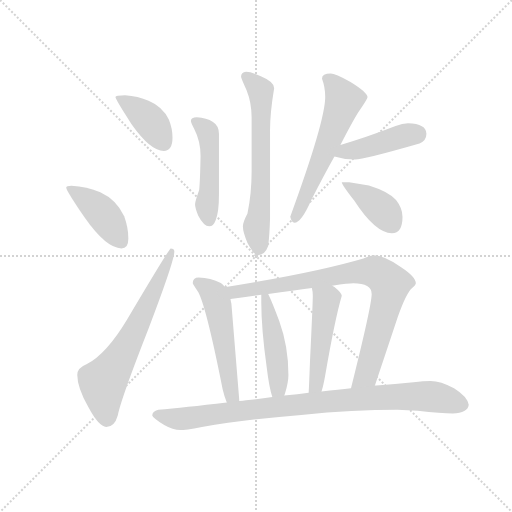
t = 0.00 s
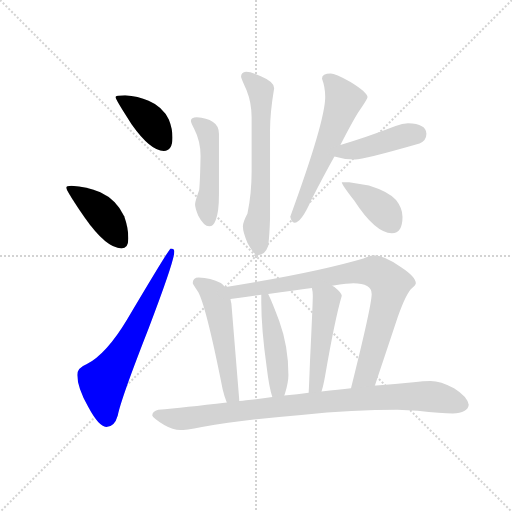
t = 1.84 s
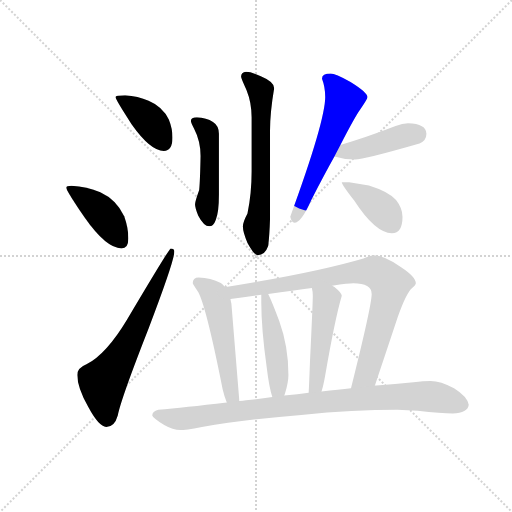
t = 3.68 s
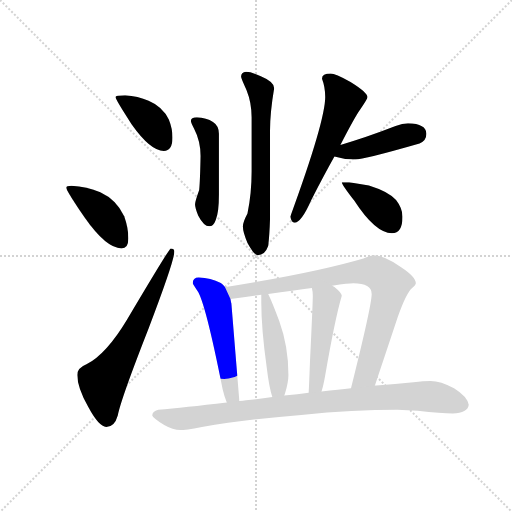
t = 5.52 s
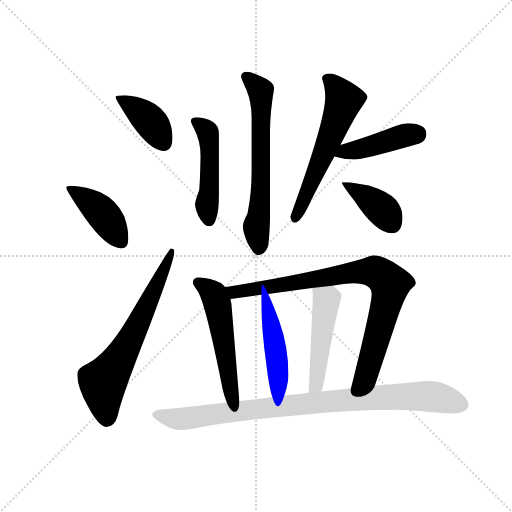
t = 7.36 s
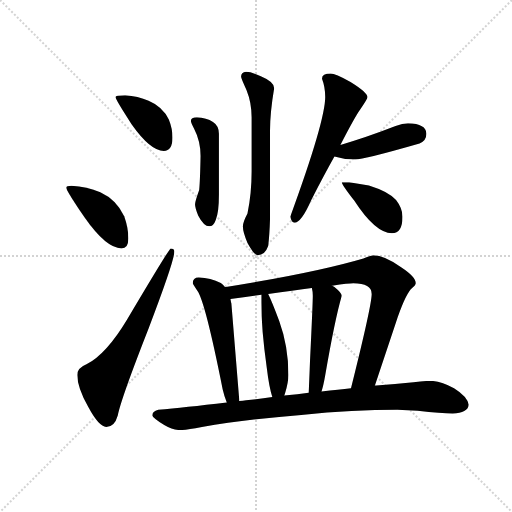
t = 9.20 s

The animated SVG that drew these frames (rendered in a browser with its animation timeline set to each time). Animation: 13 CSS @keyframes rules; one cycle of 9.20 s.

<svg version="1.1" viewBox="0 0 1024 1024" xmlns="http://www.w3.org/2000/svg">
  <g stroke="lightgray" stroke-dasharray="1,1" stroke-width="1" transform="scale(4, 4)">
    <line x1="0" y1="0" x2="256" y2="256"></line>
    <line x1="256" y1="0" x2="0" y2="256"></line>
    <line x1="128" y1="0" x2="128" y2="256"></line>
    <line x1="0" y1="128" x2="256" y2="128"></line>
  </g>
  <g transform="scale(0.92, -0.92) translate(60, -850)">
    <style type="text/css">
      
        @keyframes keyframes0 {
          from {
            stroke: blue;
            stroke-dashoffset: 401;
            stroke-width: 128;
          }
          57% {
            animation-timing-function: step-end;
            stroke: blue;
            stroke-dashoffset: 0;
            stroke-width: 128;
          }
          to {
            stroke: black;
            stroke-width: 1024;
          }
        }
        #make-me-a-hanzi-animation-0 {
          animation: keyframes0 0.5763346354166666s both;
          animation-delay: 0s;
          animation-timing-function: linear;
        }
      
        @keyframes keyframes1 {
          from {
            stroke: blue;
            stroke-dashoffset: 420;
            stroke-width: 128;
          }
          58% {
            animation-timing-function: step-end;
            stroke: blue;
            stroke-dashoffset: 0;
            stroke-width: 128;
          }
          to {
            stroke: black;
            stroke-width: 1024;
          }
        }
        #make-me-a-hanzi-animation-1 {
          animation: keyframes1 0.591796875s both;
          animation-delay: 0.5763346354166666s;
          animation-timing-function: linear;
        }
      
        @keyframes keyframes2 {
          from {
            stroke: blue;
            stroke-dashoffset: 659;
            stroke-width: 128;
          }
          68% {
            animation-timing-function: step-end;
            stroke: blue;
            stroke-dashoffset: 0;
            stroke-width: 128;
          }
          to {
            stroke: black;
            stroke-width: 1024;
          }
        }
        #make-me-a-hanzi-animation-2 {
          animation: keyframes2 0.7862955729166666s both;
          animation-delay: 1.1681315104166665s;
          animation-timing-function: linear;
        }
      
        @keyframes keyframes3 {
          from {
            stroke: blue;
            stroke-dashoffset: 486;
            stroke-width: 128;
          }
          61% {
            animation-timing-function: step-end;
            stroke: blue;
            stroke-dashoffset: 0;
            stroke-width: 128;
          }
          to {
            stroke: black;
            stroke-width: 1024;
          }
        }
        #make-me-a-hanzi-animation-3 {
          animation: keyframes3 0.6455078125s both;
          animation-delay: 1.954427083333333s;
          animation-timing-function: linear;
        }
      
        @keyframes keyframes4 {
          from {
            stroke: blue;
            stroke-dashoffset: 644;
            stroke-width: 128;
          }
          68% {
            animation-timing-function: step-end;
            stroke: blue;
            stroke-dashoffset: 0;
            stroke-width: 128;
          }
          to {
            stroke: black;
            stroke-width: 1024;
          }
        }
        #make-me-a-hanzi-animation-4 {
          animation: keyframes4 0.7740885416666666s both;
          animation-delay: 2.599934895833333s;
          animation-timing-function: linear;
        }
      
        @keyframes keyframes5 {
          from {
            stroke: blue;
            stroke-dashoffset: 589;
            stroke-width: 128;
          }
          66% {
            animation-timing-function: step-end;
            stroke: blue;
            stroke-dashoffset: 0;
            stroke-width: 128;
          }
          to {
            stroke: black;
            stroke-width: 1024;
          }
        }
        #make-me-a-hanzi-animation-5 {
          animation: keyframes5 0.7293294270833334s both;
          animation-delay: 3.3740234374999996s;
          animation-timing-function: linear;
        }
      
        @keyframes keyframes6 {
          from {
            stroke: blue;
            stroke-dashoffset: 432;
            stroke-width: 128;
          }
          58% {
            animation-timing-function: step-end;
            stroke: blue;
            stroke-dashoffset: 0;
            stroke-width: 128;
          }
          to {
            stroke: black;
            stroke-width: 1024;
          }
        }
        #make-me-a-hanzi-animation-6 {
          animation: keyframes6 0.6015625s both;
          animation-delay: 4.103352864583333s;
          animation-timing-function: linear;
        }
      
        @keyframes keyframes7 {
          from {
            stroke: blue;
            stroke-dashoffset: 397;
            stroke-width: 128;
          }
          56% {
            animation-timing-function: step-end;
            stroke: blue;
            stroke-dashoffset: 0;
            stroke-width: 128;
          }
          to {
            stroke: black;
            stroke-width: 1024;
          }
        }
        #make-me-a-hanzi-animation-7 {
          animation: keyframes7 0.5730794270833334s both;
          animation-delay: 4.704915364583333s;
          animation-timing-function: linear;
        }
      
        @keyframes keyframes8 {
          from {
            stroke: blue;
            stroke-dashoffset: 537;
            stroke-width: 128;
          }
          64% {
            animation-timing-function: step-end;
            stroke: blue;
            stroke-dashoffset: 0;
            stroke-width: 128;
          }
          to {
            stroke: black;
            stroke-width: 1024;
          }
        }
        #make-me-a-hanzi-animation-8 {
          animation: keyframes8 0.68701171875s both;
          animation-delay: 5.277994791666666s;
          animation-timing-function: linear;
        }
      
        @keyframes keyframes9 {
          from {
            stroke: blue;
            stroke-dashoffset: 855;
            stroke-width: 128;
          }
          74% {
            animation-timing-function: step-end;
            stroke: blue;
            stroke-dashoffset: 0;
            stroke-width: 128;
          }
          to {
            stroke: black;
            stroke-width: 1024;
          }
        }
        #make-me-a-hanzi-animation-9 {
          animation: keyframes9 0.94580078125s both;
          animation-delay: 5.965006510416666s;
          animation-timing-function: linear;
        }
      
        @keyframes keyframes10 {
          from {
            stroke: blue;
            stroke-dashoffset: 470;
            stroke-width: 128;
          }
          60% {
            animation-timing-function: step-end;
            stroke: blue;
            stroke-dashoffset: 0;
            stroke-width: 128;
          }
          to {
            stroke: black;
            stroke-width: 1024;
          }
        }
        #make-me-a-hanzi-animation-10 {
          animation: keyframes10 0.6324869791666666s both;
          animation-delay: 6.910807291666666s;
          animation-timing-function: linear;
        }
      
        @keyframes keyframes11 {
          from {
            stroke: blue;
            stroke-dashoffset: 490;
            stroke-width: 128;
          }
          61% {
            animation-timing-function: step-end;
            stroke: blue;
            stroke-dashoffset: 0;
            stroke-width: 128;
          }
          to {
            stroke: black;
            stroke-width: 1024;
          }
        }
        #make-me-a-hanzi-animation-11 {
          animation: keyframes11 0.6487630208333334s both;
          animation-delay: 7.543294270833333s;
          animation-timing-function: linear;
        }
      
        @keyframes keyframes12 {
          from {
            stroke: blue;
            stroke-dashoffset: 930;
            stroke-width: 128;
          }
          75% {
            animation-timing-function: step-end;
            stroke: blue;
            stroke-dashoffset: 0;
            stroke-width: 128;
          }
          to {
            stroke: black;
            stroke-width: 1024;
          }
        }
        #make-me-a-hanzi-animation-12 {
          animation: keyframes12 1.0068359375s both;
          animation-delay: 8.192057291666666s;
          animation-timing-function: linear;
        }
      
    </style>
    
      <path d="M 212 643 Q 191 643 191 639 Q 191 634 226 580 Q 267 522 296 522 Q 315 522 315 551 Q 315 570 307 590 Q 294 618 263 631 Q 240 641 212 643 Z" fill="lightgray"></path>
    
      <path d="M 95 446 Q 84 446 84 442 Q 84 436 124 377 Q 171 310 204 310 Q 219 310 219 331 Q 219 355 210 380 Q 193 416 158 432 Q 129 444 95 446 Z" fill="lightgray"></path>
    
      <path d="M 311 310 Q 308 310 216 155 Q 171 80 128 58 Q 108 50 108 35 Q 108 8 132 -35 Q 155 -78 171 -78 Q 189 -78 196 -53 Q 203 -17 263 136 Q 319 283 319 303 Q 319 310 311 310 Z" fill="lightgray"></path>
    
      <path d="M 368 595 Q 355 595 355 587 Q 355 584 362 570 Q 376 543 376 511 Q 375 457 373 437 Q 364 412 364 406 Q 364 398 371 381 Q 383 358 395 358 Q 404 358 409 372 Q 416 388 416 427 L 416 559 Q 416 577 403 585 Q 389 594 368 595 Z" fill="lightgray"></path>
    
      <path d="M 475 694 Q 464 693 464 683 Q 464 680 476 654 Q 487 627 487 595 L 487 477 Q 487 429 478 386 Q 468 367 468 358 Q 468 345 478 322 Q 493 295 500 295 Q 516 295 523 315 Q 526 340 527 374 L 527 566 Q 527 605 536 658 Q 536 672 507 684 Q 486 694 475 694 Z" fill="lightgray"></path>
    
      <path d="M 659 690 Q 640 690 640 679 Q 647 661 647 639 Q 647 587 571 379 Q 574 366 580 366 Q 595 366 617 416 Q 644 469 667 510 L 680 535 Q 712 597 723 612 Q 739 635 739 639 Q 739 649 702 672 Q 668 690 659 690 Z" fill="lightgray"></path>
    
      <path d="M 667 510 Q 690 503 712 503 Q 730 503 852 538 Q 867 544 867 559 Q 867 581 827 582 Q 815 582 800 576 Q 730 549 680 535 C 651 527 638 518 667 510 Z" fill="lightgray"></path>
    
      <path d="M 699 454 L 683 454 Q 683 449 710 414 Q 756 343 792 343 Q 815 343 815 379 Q 815 397 801 415 Q 787 433 742 447 L 699 454 Z" fill="lightgray"></path>
    
      <path d="M 372 247 Q 359 247 359 234 Q 360 231 369 218 Q 386 195 424 4 Q 428 -13 433 -25 C 444 -53 461 -52 460 -22 L 460 -18 L 443 190 Q 442 194 441 200 L 429 226 Q 425 232 420 235 Q 398 246 372 247 Z" fill="lightgray"></path>
    
      <path d="M 755 12 L 800 147 Q 819 204 833 221 Q 844 230 844 234 Q 844 248 812 269 Q 775 295 752 295 Q 748 295 730 288 Q 625 257 431 226 L 429 226 C 399 222 411 196 441 200 Q 477 205 508 209 L 523 211 Q 579 219 618 224 L 662 229 Q 699 234 708 234 Q 748 234 748 211 Q 748 186 703 6 C 696 -23 746 -16 755 12 Z" fill="lightgray"></path>
    
      <path d="M 508 209 L 508 193 Q 508 135 520 50 Q 525 8 532 -13 C 541 -42 549 -39 558 -10 Q 559 -8 560 -4 Q 567 20 567 35 Q 567 97 547 152 Q 532 193 523 211 C 510 238 508 239 508 209 Z" fill="lightgray"></path>
    
      <path d="M 618 224 Q 620 216 620 207 Q 620 190 614 67 Q 612 14 611 -4 C 609 -34 631 -30 639 -1 Q 643 11 647 34 Q 668 156 683 207 Q 683 213 667 226 Q 666 227 662 229 C 637 245 613 254 618 224 Z" fill="lightgray"></path>
    
      <path d="M 433 -25 Q 340 -36 284 -41 Q 271 -45 271 -53 Q 272 -58 297 -74 Q 316 -85 332 -85 Q 342 -85 379 -78 Q 475 -62 595 -52 Q 709 -41 804 -41 L 848 -43 Q 900 -49 924 -49 Q 957 -48 959 -30 Q 956 -12 927 6 Q 898 22 876 22 Q 861 22 839 19 Q 799 15 758 12 L 755 12 L 703 6 Q 677 3 639 -1 L 611 -4 Q 588 -7 558 -10 L 532 -13 Q 506 -17 475 -20 Q 468 -21 460 -22 L 433 -25 Z" fill="lightgray"></path>
    
    
      <clipPath id="make-me-a-hanzi-clip-0">
        <path d="M 212 643 Q 191 643 191 639 Q 191 634 226 580 Q 267 522 296 522 Q 315 522 315 551 Q 315 570 307 590 Q 294 618 263 631 Q 240 641 212 643 Z"></path>
      </clipPath>
      <path clip-path="url(#make-me-a-hanzi-clip-0)" d="M 195 638 L 255 598 L 297 539" fill="none" id="make-me-a-hanzi-animation-0" stroke-dasharray="273 546" stroke-linecap="round"></path>
    
      <clipPath id="make-me-a-hanzi-clip-1">
        <path d="M 95 446 Q 84 446 84 442 Q 84 436 124 377 Q 171 310 204 310 Q 219 310 219 331 Q 219 355 210 380 Q 193 416 158 432 Q 129 444 95 446 Z"></path>
      </clipPath>
      <path clip-path="url(#make-me-a-hanzi-clip-1)" d="M 90 442 L 149 400 L 203 326" fill="none" id="make-me-a-hanzi-animation-1" stroke-dasharray="292 584" stroke-linecap="round"></path>
    
      <clipPath id="make-me-a-hanzi-clip-2">
        <path d="M 311 310 Q 308 310 216 155 Q 171 80 128 58 Q 108 50 108 35 Q 108 8 132 -35 Q 155 -78 171 -78 Q 189 -78 196 -53 Q 203 -17 263 136 Q 319 283 319 303 Q 319 310 311 310 Z"></path>
      </clipPath>
      <path clip-path="url(#make-me-a-hanzi-clip-2)" d="M 172 -60 L 164 15 L 224 112 L 314 306" fill="none" id="make-me-a-hanzi-animation-2" stroke-dasharray="531 1062" stroke-linecap="round"></path>
    
      <clipPath id="make-me-a-hanzi-clip-3">
        <path d="M 368 595 Q 355 595 355 587 Q 355 584 362 570 Q 376 543 376 511 Q 375 457 373 437 Q 364 412 364 406 Q 364 398 371 381 Q 383 358 395 358 Q 404 358 409 372 Q 416 388 416 427 L 416 559 Q 416 577 403 585 Q 389 594 368 595 Z"></path>
      </clipPath>
      <path clip-path="url(#make-me-a-hanzi-clip-3)" d="M 364 587 L 388 568 L 394 552 L 394 370" fill="none" id="make-me-a-hanzi-animation-3" stroke-dasharray="358 716" stroke-linecap="round"></path>
    
      <clipPath id="make-me-a-hanzi-clip-4">
        <path d="M 475 694 Q 464 693 464 683 Q 464 680 476 654 Q 487 627 487 595 L 487 477 Q 487 429 478 386 Q 468 367 468 358 Q 468 345 478 322 Q 493 295 500 295 Q 516 295 523 315 Q 526 340 527 374 L 527 566 Q 527 605 536 658 Q 536 672 507 684 Q 486 694 475 694 Z"></path>
      </clipPath>
      <path clip-path="url(#make-me-a-hanzi-clip-4)" d="M 476 682 L 507 652 L 507 440 L 497 356 L 503 308" fill="none" id="make-me-a-hanzi-animation-4" stroke-dasharray="516 1032" stroke-linecap="round"></path>
    
      <clipPath id="make-me-a-hanzi-clip-5">
        <path d="M 659 690 Q 640 690 640 679 Q 647 661 647 639 Q 647 587 571 379 Q 574 366 580 366 Q 595 366 617 416 Q 644 469 667 510 L 680 535 Q 712 597 723 612 Q 739 635 739 639 Q 739 649 702 672 Q 668 690 659 690 Z"></path>
      </clipPath>
      <path clip-path="url(#make-me-a-hanzi-clip-5)" d="M 654 677 L 687 631 L 638 502 L 581 376" fill="none" id="make-me-a-hanzi-animation-5" stroke-dasharray="461 922" stroke-linecap="round"></path>
    
      <clipPath id="make-me-a-hanzi-clip-6">
        <path d="M 667 510 Q 690 503 712 503 Q 730 503 852 538 Q 867 544 867 559 Q 867 581 827 582 Q 815 582 800 576 Q 730 549 680 535 C 651 527 638 518 667 510 Z"></path>
      </clipPath>
      <path clip-path="url(#make-me-a-hanzi-clip-6)" d="M 676 513 L 846 559" fill="none" id="make-me-a-hanzi-animation-6" stroke-dasharray="304 608" stroke-linecap="round"></path>
    
      <clipPath id="make-me-a-hanzi-clip-7">
        <path d="M 699 454 L 683 454 Q 683 449 710 414 Q 756 343 792 343 Q 815 343 815 379 Q 815 397 801 415 Q 787 433 742 447 L 699 454 Z"></path>
      </clipPath>
      <path clip-path="url(#make-me-a-hanzi-clip-7)" d="M 687 453 L 763 402 L 793 363" fill="none" id="make-me-a-hanzi-animation-7" stroke-dasharray="269 538" stroke-linecap="round"></path>
    
      <clipPath id="make-me-a-hanzi-clip-8">
        <path d="M 372 247 Q 359 247 359 234 Q 360 231 369 218 Q 386 195 424 4 Q 428 -13 433 -25 C 444 -53 461 -52 460 -22 L 460 -18 L 443 190 Q 442 194 441 200 L 429 226 Q 425 232 420 235 Q 398 246 372 247 Z"></path>
      </clipPath>
      <path clip-path="url(#make-me-a-hanzi-clip-8)" d="M 369 236 L 401 214 L 413 189 L 441 0 L 453 -20" fill="none" id="make-me-a-hanzi-animation-8" stroke-dasharray="409 818" stroke-linecap="round"></path>
    
      <clipPath id="make-me-a-hanzi-clip-9">
        <path d="M 755 12 L 800 147 Q 819 204 833 221 Q 844 230 844 234 Q 844 248 812 269 Q 775 295 752 295 Q 748 295 730 288 Q 625 257 431 226 L 429 226 C 399 222 411 196 441 200 Q 477 205 508 209 L 523 211 Q 579 219 618 224 L 662 229 Q 699 234 708 234 Q 748 234 748 211 Q 748 186 703 6 C 696 -23 746 -16 755 12 Z"></path>
      </clipPath>
      <path clip-path="url(#make-me-a-hanzi-clip-9)" d="M 441 222 L 449 215 L 474 218 L 732 260 L 757 258 L 773 249 L 787 231 L 786 216 L 748 73 L 733 32 L 708 18" fill="none" id="make-me-a-hanzi-animation-9" stroke-dasharray="727 1454" stroke-linecap="round"></path>
    
      <clipPath id="make-me-a-hanzi-clip-10">
        <path d="M 508 209 L 508 193 Q 508 135 520 50 Q 525 8 532 -13 C 541 -42 549 -39 558 -10 Q 559 -8 560 -4 Q 567 20 567 35 Q 567 97 547 152 Q 532 193 523 211 C 510 238 508 239 508 209 Z"></path>
      </clipPath>
      <path clip-path="url(#make-me-a-hanzi-clip-10)" d="M 516 205 L 542 71 L 545 21 L 538 -6" fill="none" id="make-me-a-hanzi-animation-10" stroke-dasharray="342 684" stroke-linecap="round"></path>
    
      <clipPath id="make-me-a-hanzi-clip-11">
        <path d="M 618 224 Q 620 216 620 207 Q 620 190 614 67 Q 612 14 611 -4 C 609 -34 631 -30 639 -1 Q 643 11 647 34 Q 668 156 683 207 Q 683 213 667 226 Q 666 227 662 229 C 637 245 613 254 618 224 Z"></path>
      </clipPath>
      <path clip-path="url(#make-me-a-hanzi-clip-11)" d="M 626 221 L 649 197 L 633 47 L 627 13 L 618 0" fill="none" id="make-me-a-hanzi-animation-11" stroke-dasharray="362 724" stroke-linecap="round"></path>
    
      <clipPath id="make-me-a-hanzi-clip-12">
        <path d="M 433 -25 Q 340 -36 284 -41 Q 271 -45 271 -53 Q 272 -58 297 -74 Q 316 -85 332 -85 Q 342 -85 379 -78 Q 475 -62 595 -52 Q 709 -41 804 -41 L 848 -43 Q 900 -49 924 -49 Q 957 -48 959 -30 Q 956 -12 927 6 Q 898 22 876 22 Q 861 22 839 19 Q 799 15 758 12 L 755 12 L 703 6 Q 677 3 639 -1 L 611 -4 Q 588 -7 558 -10 L 532 -13 Q 506 -17 475 -20 Q 468 -21 460 -22 L 433 -25 Z"></path>
      </clipPath>
      <path clip-path="url(#make-me-a-hanzi-clip-12)" d="M 277 -52 L 335 -61 L 528 -35 L 808 -12 L 879 -12 L 945 -30" fill="none" id="make-me-a-hanzi-animation-12" stroke-dasharray="802 1604" stroke-linecap="round"></path>
    
  </g>
</svg>
